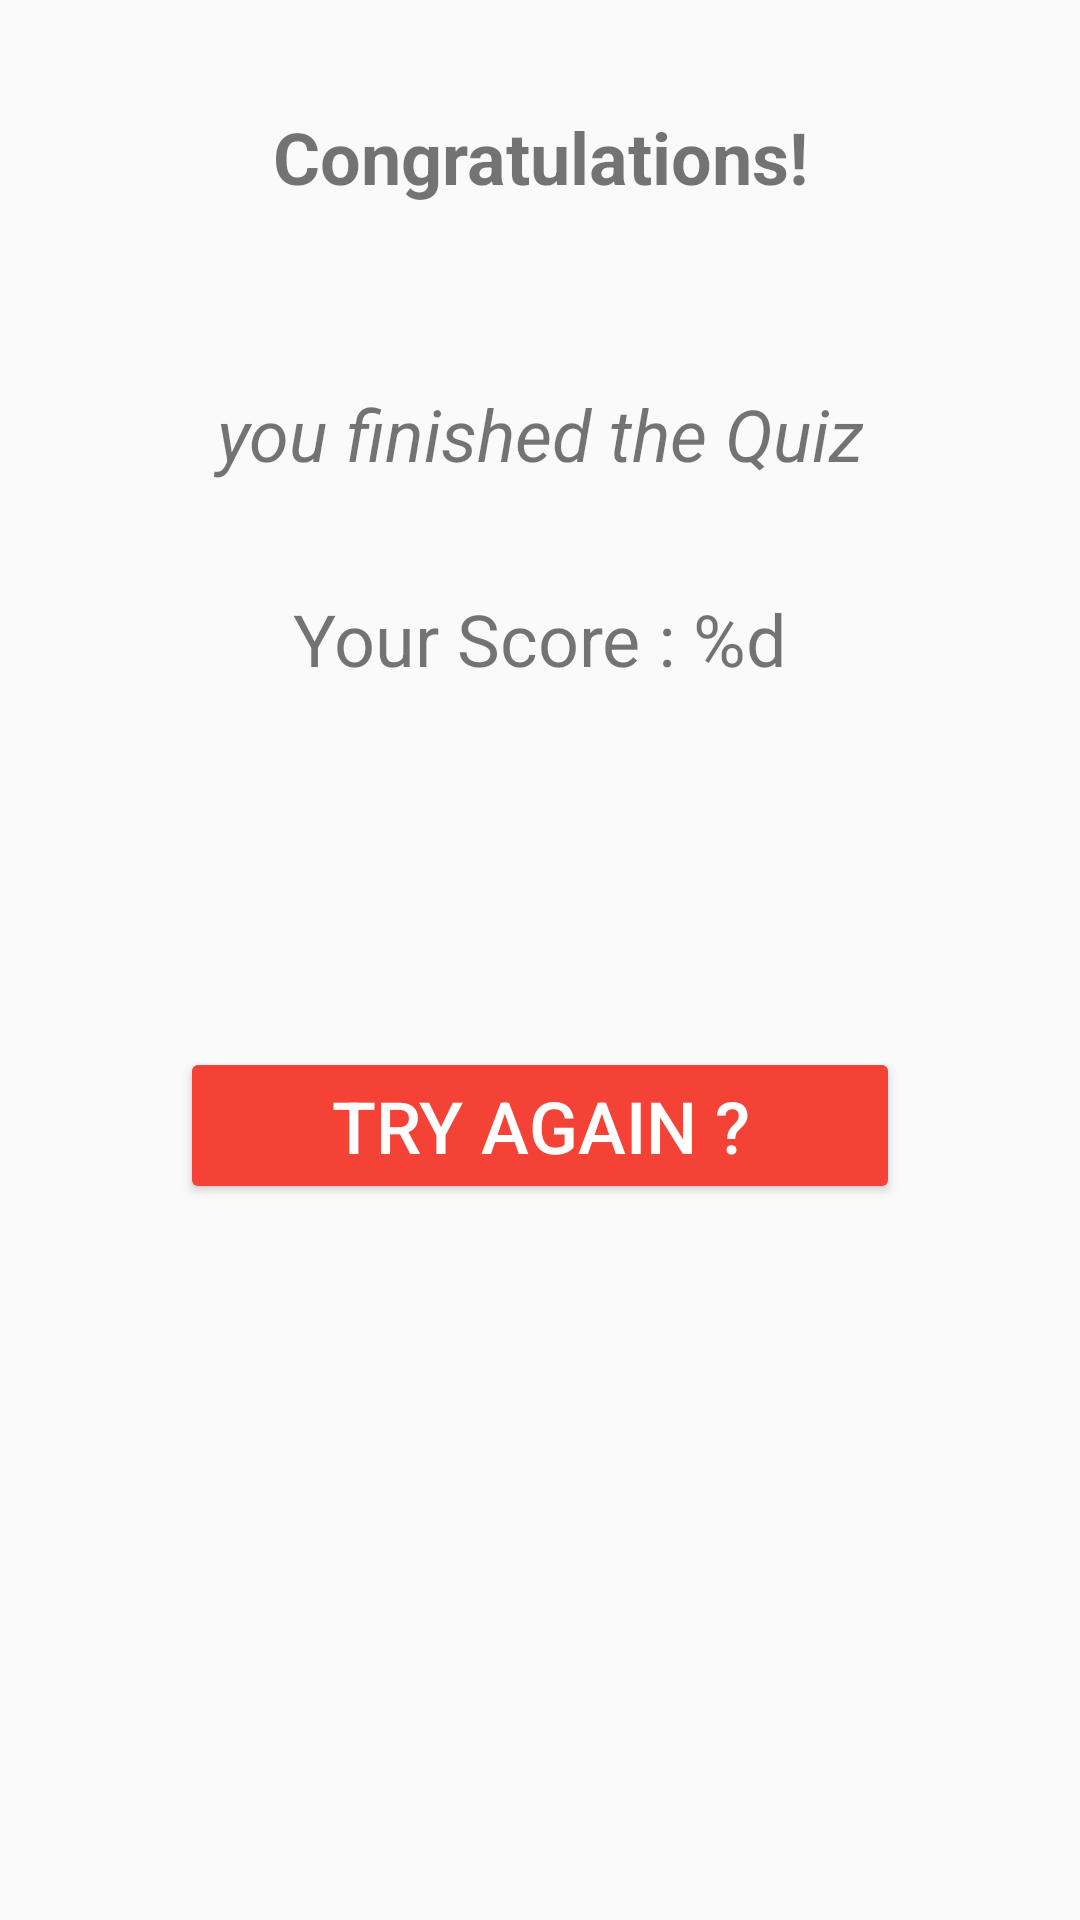

Reconstruct the res/layout file that produces this screen, plus the resources it refers to.
<!-- AndroidManifest.xml: application theme AppTheme -->
<!-- res/layout/finish.xml -->
<?xml version="1.0" encoding="utf-8"?>
<ScrollView xmlns:android="http://schemas.android.com/apk/res/android"
    xmlns:tools="http://schemas.android.com/tools"
    android:layout_width="match_parent"
    android:layout_height="match_parent">

    <RelativeLayout

        android:layout_width="match_parent"
        android:layout_height="wrap_content"
        tools:context="com.example.android.quizapp.MainActivity">

        <TextView
            android:id="@+id/congratulations"
            android:layout_width="match_parent"
            android:layout_height="wrap_content"
            android:layout_margin="@dimen/titleMargin"
            android:text="@string/congratulations"
            android:textAlignment="center"
            android:textSize="@dimen/titleSize"
            android:textStyle="bold" />

        <TextView
            android:id="@+id/quiz_finished"
            android:layout_width="match_parent"
            android:layout_height="wrap_content"
            android:layout_below="@id/congratulations"
            android:layout_marginTop="@dimen/questionLayoutPadding"
            android:text="@string/finish"
            android:textAlignment="center"
            android:textSize="@dimen/startFinishButtonTextSize"
            android:textStyle="italic" />

        <TextView
            android:id="@+id/score_view"
            android:layout_width="match_parent"
            android:layout_height="wrap_content"
            android:layout_below="@id/quiz_finished"
            android:layout_centerInParent="true"
            android:layout_marginTop="@dimen/titleMargin"
            android:text="@string/score"
            android:textAlignment="center"
            android:textSize="@dimen/startFinishButtonTextSize"

            />

        <Button

            android:id="@+id/button"

            android:layout_width="@dimen/buttonWidth"

            android:layout_height="wrap_content"
            android:layout_below="@id/score_view"
            android:layout_centerInParent="true"
            android:layout_marginBottom="@dimen/startButtonMarginTop"

            android:layout_marginTop="@dimen/startButtonMarginTop"
            android:onClick="tryAgain"
            android:text="@string/try_again"
            android:textColor="@android:color/white"
            android:textSize="@dimen/startFinishButtonTextSize" />
    </RelativeLayout>

</ScrollView>
<!-- resources referenced by this layout -->
<resources>
  <dimen name="buttonWidth">240dp</dimen>
  <dimen name="questionLayoutPadding">24dp</dimen>
  <dimen name="startButtonMarginTop">120dp</dimen>
  <dimen name="startFinishButtonTextSize">24sp</dimen>
  <dimen name="titleMargin">36dp</dimen>
  <dimen name="titleSize">24sp</dimen>
  <string name="congratulations">Congratulations!</string>
  <string name="finish">you finished the Quiz </string>
  <string name="score">Your Score : <xliff:g example="500" id="score">%d</xliff:g></string>
  <string name="try_again">Try Again ? </string>
  <style name="AppTheme" parent="Theme.AppCompat.Light.NoActionBar">
          
          <item name="colorPrimary">@color/colorPrimary</item>
          <item name="colorPrimaryDark">#F44336</item>
          <item name="colorAccent">#F44336</item>
          <item name="android:colorButtonNormal">#F44336</item>
      </style>
  <color name="colorPrimary">#3F51B5</color>
</resources>
